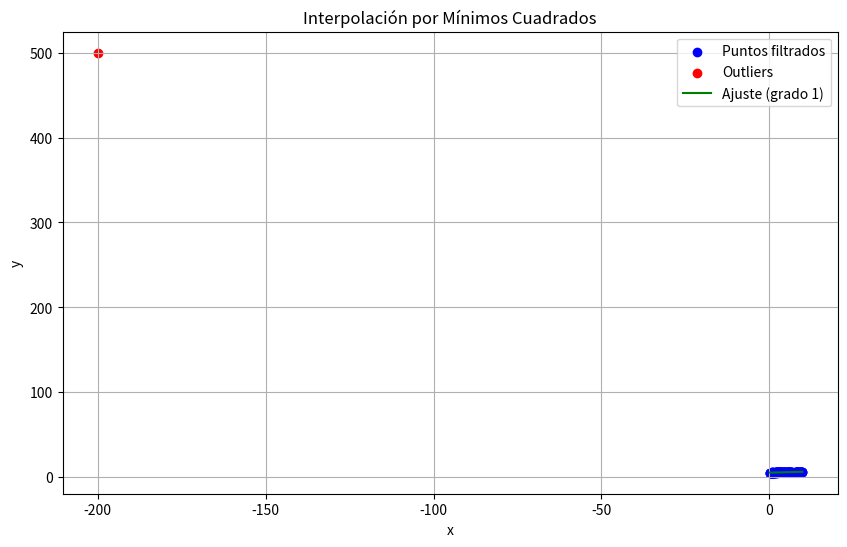

Recreate this plot in Python.
import numpy as np
import matplotlib.pyplot as plt

x = np.array([4.1, 3.6, 3.3, 0.2, 9.8, 9.5, 3.2, 5.8, 0.7, 4.2, 5.4, 6.3, 0.3, 1.0, 9.3, 2.4, 4.7, 8.8, 5.2, 5.6, 4.8, 9.7, 7.5, 0.7, 8.2, 0.6, 2.3, 8.4, 0.4, 1.6, 1.5, 9.6, 6.6, 0.9, 8.2, 5.5, 9.4, 4.3, 6.4, 3.3, 2.8, 3.3, 0.9, 5.8, 4.3, 1.0, 5.4, 8.0, 8.6, 4.0, 8.9, 3.0, 9.2, 3.3, 8.9, 2.3, 1.9, 3.5, 4.3, 5.8, 8.9, 0.7, 5.8, 6.2, 2.4, 1.5, 0.2, 3.1, 6.2, 4.5, 3.1, 1.3, 2.0, -200.0, 0.4, 5.4, 4.6, 0.6, 1.6, 1.9, 2.2, 6.4, 1.1, 7.9, 8.1, 3.8, 1.1, 3.0, 5.6, 5.4, 0.3, 8.3, 8.5, 5.3, 1.5, 0.9, 2.7, 3.0, 8.0, 2.0, 9.4])
y = np.array([5.4, 5.4, 5.3, 5.0, 6.1, 6.0, 5.3, 5.5, 5.2, 5.4, 5.7, 5.7, 5.1, 5.3, 5.7, 5.2, 5.5, 6.0, 5.5, 5.7, 5.5, 6.1, 5.9, 5.1, 5.9, 5.0, 5.3, 5.6, 5.1, 5.1, 5.1, 6.0, 5.5, 5.0, 6.1, 5.5, 5.9, 5.4, 5.6, 5.5, 5.3, 5.2, 5.3, 5.7, 5.5, 5.1, 5.5, 5.9, 5.8, 5.4, 5.8, 5.4, 5.9, 5.3, 5.9, 5.1, 5.1, 5.5, 5.4, 5.5, 5.9, 5.1, 5.6, 5.7, 5.3, 5.1, 5.1, 5.3, 5.6, 5.4, 5.3, 5.1, 5.3, 500, 5.1, 5.5, 5.6, 4.9, 5.2, 5.2, 5.4, 5.5, 5.0, 5.8, 5.6, 5.3, 4.9, 5.4, 5.6, 5.5, 5.1, 6.1, 5.8, 5.6, 5.1, 5.1, 5.3, 5.3, 5.7, 5.2, 6.0])

q1, q3 = np.percentile(y, [25, 75])
iqr = q3 - q1
lower_bound = q1 - 1.5 * iqr
upper_bound = q3 + 1.5 * iqr

mask = (y >= lower_bound) & (y <= upper_bound)
x_filtered = x[mask]
y_filtered = y[mask]

degree = 1  
coefficients = np.polyfit(x_filtered, y_filtered, degree)
polynomial = np.poly1d(coefficients)

x_fit = np.linspace(min(x_filtered), max(x_filtered), 500)
y_fit = polynomial(x_fit)

plt.figure(figsize=(10, 6))
plt.scatter(x_filtered, y_filtered, color='blue', label='Puntos filtrados')
plt.scatter(x[~mask], y[~mask], color='red', label='Outliers')
plt.plot(x_fit, y_fit, color='green', label=f'Ajuste (grado {degree})')
plt.title('Interpolación por Mínimos Cuadrados')
plt.xlabel('x')
plt.ylabel('y')
plt.legend()
plt.grid(True)
plt.show()

print("Coeficientes del polinomio ajustado:")
for i, coef in enumerate(coefficients[::-1]):
    print(f"a{i} = {coef:.6f}")